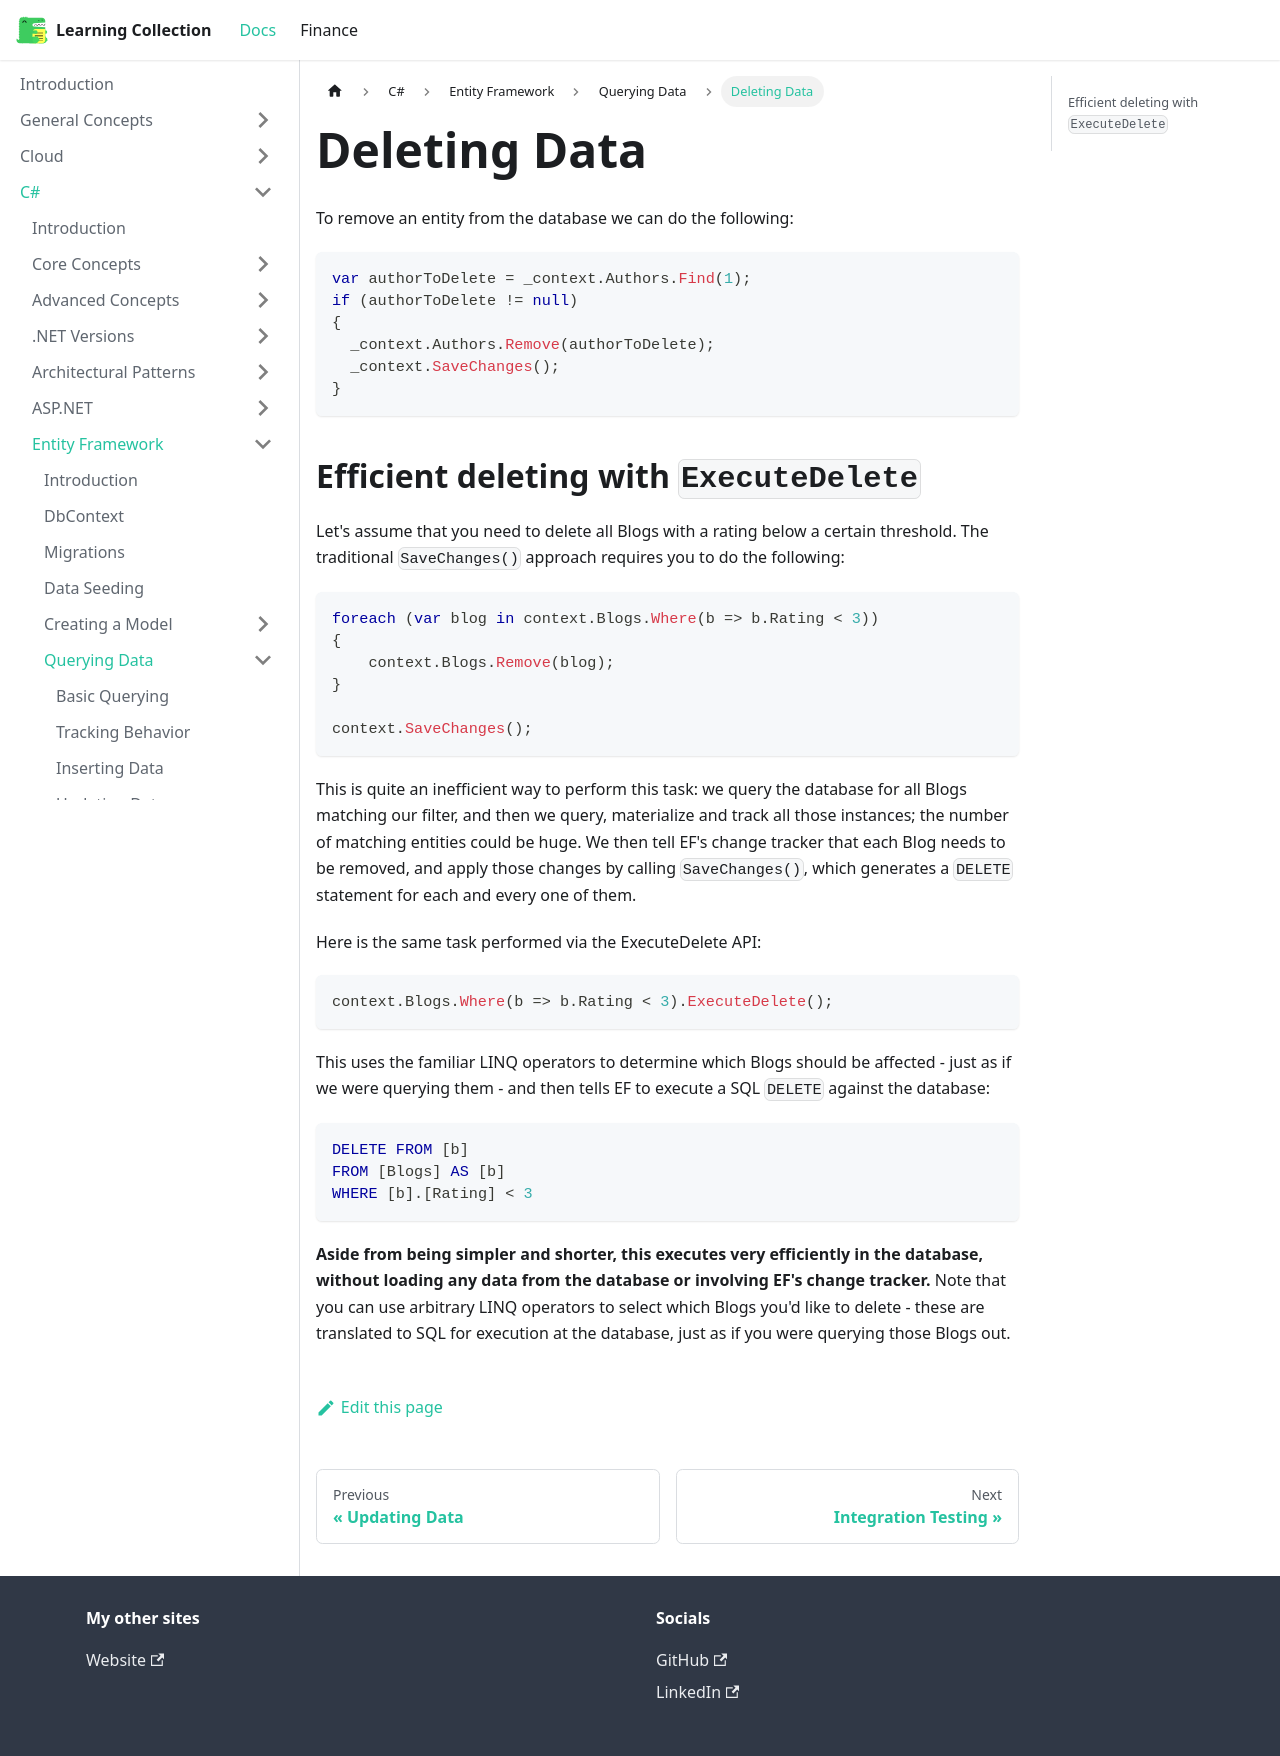

repository: RobinTTY/LearningCollection · page: csharp/entity-framework/querying-data/deleting-data.html · generator: docusaurus

---
title: Deleting Data
---

To remove an entity from the database we can do the following:

```csharp
var authorToDelete = _context.Authors.Find(1);
if (authorToDelete != null)
{
  _context.Authors.Remove(authorToDelete);
  _context.SaveChanges();
}
```

## Efficient deleting with `ExecuteDelete`

Let's assume that you need to delete all Blogs with a rating below a certain threshold. The traditional `SaveChanges()` approach requires you to do the following:

```csharp
foreach (var blog in context.Blogs.Where(b => b.Rating < 3))
{
    context.Blogs.Remove(blog);
}

context.SaveChanges();
```

This is quite an inefficient way to perform this task: we query the database for all Blogs matching our filter, and then we query, materialize and track all those instances; the number of matching entities could be huge. We then tell EF's change tracker that each Blog needs to be removed, and apply those changes by calling `SaveChanges()`, which generates a `DELETE` statement for each and every one of them.

Here is the same task performed via the ExecuteDelete API:

```csharp
context.Blogs.Where(b => b.Rating < 3).ExecuteDelete();
```

This uses the familiar LINQ operators to determine which Blogs should be affected - just as if we were querying them - and then tells EF to execute a SQL `DELETE` against the database:

```sql
DELETE FROM [b]
FROM [Blogs] AS [b]
WHERE [b].[Rating] < 3
```

**Aside from being simpler and shorter, this executes very efficiently in the database, without loading any data from the database or involving EF's change tracker.** Note that you can use arbitrary LINQ operators to select which Blogs you'd like to delete - these are translated to SQL for execution at the database, just as if you were querying those Blogs out.
